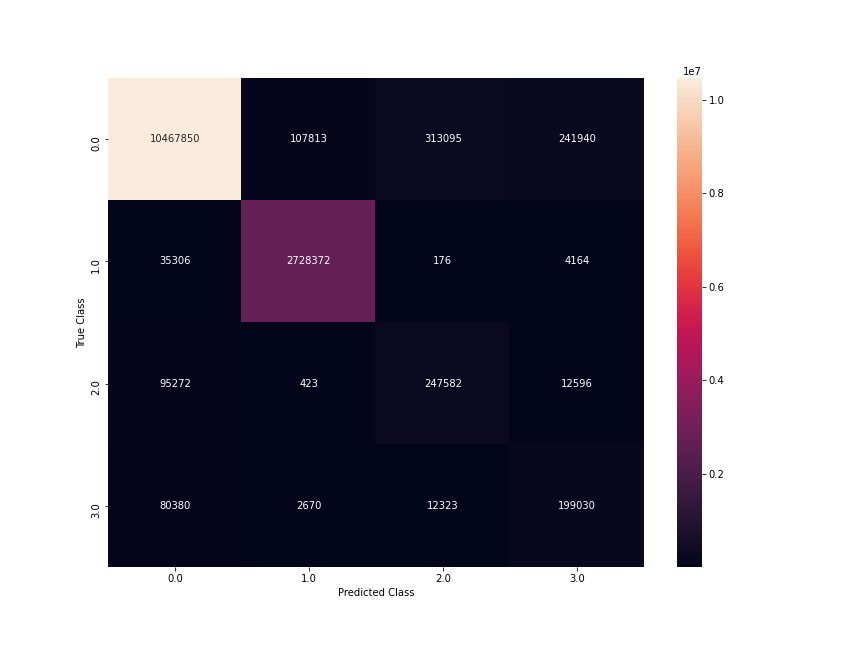

The data file committed next to this chart (first rows):
, 0.0, 1.0, 2.0, 3.0, accuracy, macro avg, weighted avg, Average Rand Error, Rand Error Variance, Average SSI, SSI Variance, Average MSE, MSE Variance, Average NMI, NMI Variance
precision, 0.9802, 0.9609, 0.4319, 0.4348, 0.9377, 0.702, 0.9521, 0.07432, 0.1701, 0.8008, 0.02389, 0.3251, 0.1784, 0.7254, 0.04304
recall, 0.9404, 0.9857, 0.6957, 0.676, 0.9377, 0.8245, 0.9377, 0.07432, 0.1701, 0.8008, 0.02389, 0.3251, 0.1784, 0.7254, 0.04304
f1-score, 0.9599, 0.9732, 0.533, 0.5292, 0.9377, 0.7488, 0.9433, 0.07432, 0.1701, 0.8008, 0.02389, 0.3251, 0.1784, 0.7254, 0.04304
support, 11130698, 2768018, 355873, 294403, 0.9377, 14548992, 14548992, 0.07432, 0.1701, 0.8008, 0.02389, 0.3251, 0.1784, 0.7254, 0.04304
